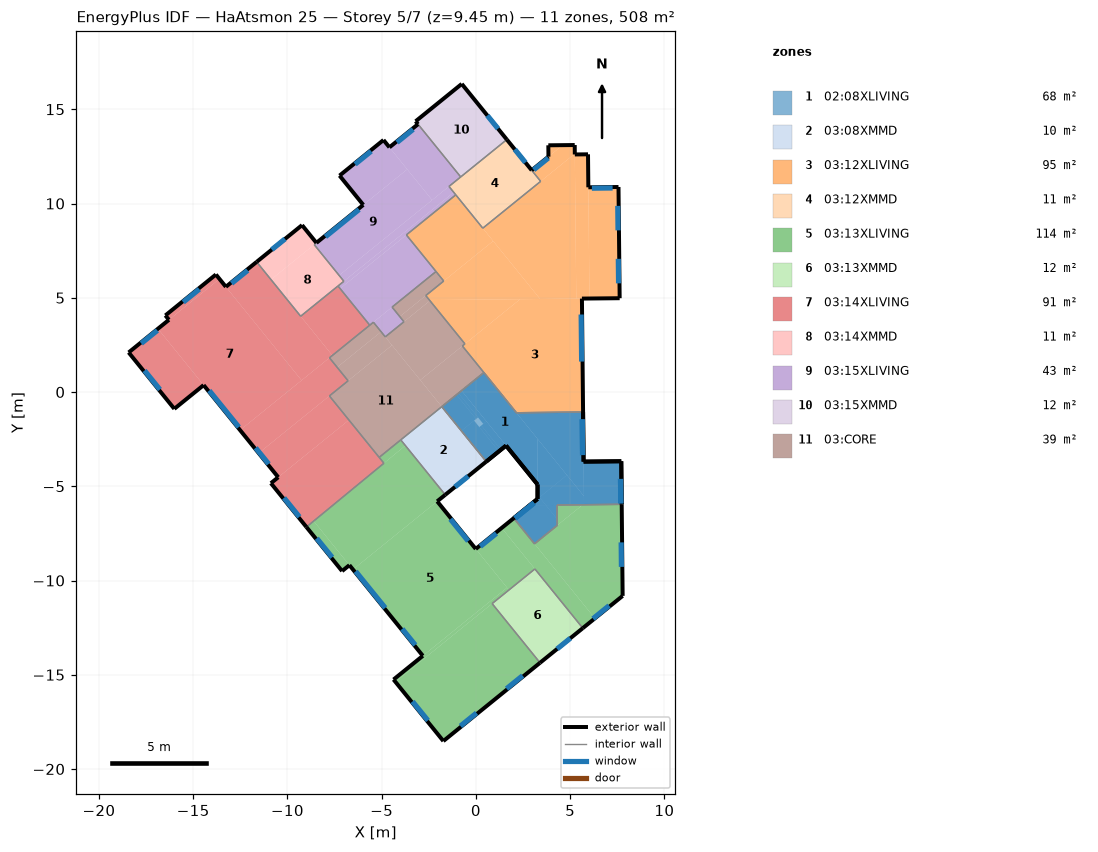
=== STOREY PLAN SPEC (per zone: floor XY polygon, exterior-wall plan segments, windows/doors) ===
zone 1: 02:08XLIVING  (67.7 m²)
  floor: (7.74, -5.96) (5.74, -5.98) (5.71, -3.69) (7.71, -3.67)
  floor: (5.73, -5.52) (2.15, -1.10) (5.69, -1.06)
  floor: (1.60, -2.84) (0.55, -3.69) (-1.81, -0.78) (-0.76, 0.07)
  floor: (3.27, -4.91) (-0.76, 0.07) (0.42, 1.03) (3.27, -2.49)
  floor: (4.83, -4.41) (3.27, -5.67) (3.27, -2.49)
  floor: (4.32, -7.08) (3.11, -8.05) (2.01, -6.69) (2.86, -6.01) (4.31, -5.99)
  floor: (5.74, -5.98) (2.86, -6.01) (4.83, -4.41) (5.73, -5.52)
  floor: (3.37, -5.59) (3.27, -5.67) (3.27, -5.46)
  floor: (4.32, -7.08) (3.11, -8.05) (2.01, -6.69) (3.37, -5.59) (4.31, -6.75)
  floor: (1.33, -3.06) (1.22, -3.15) (0.18, -1.86) (0.29, -1.77)
  floor: (1.22, -3.15) (0.55, -3.69) (-0.77, -2.06) (-0.10, -1.52)
  floor: (0.01, -1.43) (-0.77, -2.06) (-1.81, -0.78) (-1.03, -0.15)
  floor: (7.74, -5.96) (5.74, -5.98) (5.71, -3.69) (7.71, -3.67)
  floor: (5.73, -5.52) (2.15, -1.10) (5.69, -1.06)
  floor: (0.11, -1.35) (0.01, -1.43) (-1.03, -0.15) (-0.93, -0.06)
  floor: (0.56, -1.56) (0.39, -1.69) (-0.93, -0.06) (-0.76, 0.07)
  floor: (1.60, -2.84) (1.33, -3.06) (0.29, -1.77) (0.56, -1.56)
  floor: (3.27, -4.91) (-0.76, 0.07) (0.42, 1.03) (3.27, -2.49)
  floor: (4.31, -6.75) (3.71, -6.00) (4.31, -5.99)
  floor: (5.74, -5.98) (3.71, -6.00) (3.27, -5.46) (3.27, -2.49) (5.73, -5.52)
  exterior wall: (7.74, -5.96) – (7.71, -3.67)  [2.3 m] x2 surfaces
    window: (7.69, -5.91) – (7.67, -4.61)  [1.4 m²] x2
  exterior wall: (7.71, -3.67) – (5.71, -3.69)  [2.0 m] x2 surfaces
  exterior wall: (5.71, -3.69) – (5.69, -1.06)  [2.6 m] x2 surfaces
    window: (5.66, -3.35) – (5.64, -1.45)  [4.0 m²] x2
  exterior wall: (0.55, -3.69) – (1.60, -2.84)  [1.3 m] x2 surfaces
  exterior wall: (1.60, -2.84) – (3.27, -4.91)  [2.7 m] x2 surfaces
  exterior wall: (3.27, -4.91) – (3.27, -5.67)  [0.8 m] x2 surfaces
  exterior wall: (3.27, -5.67) – (2.01, -6.69)  [1.6 m] x2 surfaces
    window: (3.09, -5.88) – (2.08, -6.70)  [1.2 m²] x2
  interior walls: 16
zone 2: 03:08XMMD  (10.5 m²)
  floor: (0.55, -3.69) (-1.63, -5.45) (-3.99, -2.54) (-1.81, -0.78)
  exterior wall: (-1.63, -5.45) – (0.55, -3.69)  [2.8 m]
    window: (-1.11, -5.03) – (-0.41, -4.47)  [0.8 m²]
  interior walls: 3
zone 3: 03:12XLIVING  (95.0 m²)
  floor: (2.35, 4.92) (-0.58, 2.55) (-2.46, 4.88)
  floor: (5.69, -1.06) (2.15, -1.10) (-0.72, 2.44) (2.35, 4.92) (5.63, 4.96)
  floor: (7.63, 4.98) (6.03, 4.96) (5.97, 10.86) (7.57, 10.88)
  floor: (6.03, 4.96) (5.33, 4.95) (5.25, 12.60) (5.95, 12.61)
  floor: (4.60, 13.10) (3.85, 12.49) (3.84, 13.09)
  floor: (5.25, 12.64) (3.44, 11.18) (2.96, 11.77) (4.60, 13.10) (5.24, 13.10)
  floor: (5.33, 4.95) (3.41, 4.93) (0.37, 8.69) (5.25, 12.64)
  floor: (0.92, 8.01) (-1.71, 5.89) (-3.69, 8.34) (-1.07, 10.46)
  floor: (3.41, 4.93) (-2.46, 4.88) (-2.66, 5.12) (0.92, 8.01)
  exterior wall: (5.69, -1.06) – (5.63, 4.96)  [6.0 m]
    window: (5.61, 1.62) – (5.58, 4.11)  [5.2 m²]
  exterior wall: (5.63, 4.96) – (7.63, 4.98)  [2.0 m]
  exterior wall: (7.63, 4.98) – (7.57, 10.88)  [5.9 m]
    window: (7.57, 5.77) – (7.55, 7.07)  [1.4 m²]
    window: (7.54, 8.58) – (7.53, 9.88)  [1.4 m²]
  exterior wall: (7.57, 10.88) – (5.97, 10.86)  [1.6 m]
    window: (7.25, 10.82) – (6.15, 10.81)  [1.2 m²]
  exterior wall: (5.97, 10.86) – (5.95, 12.61)  [1.8 m]
  exterior wall: (5.95, 12.61) – (5.25, 12.60)  [0.7 m]
  exterior wall: (5.25, 12.60) – (5.24, 13.10)  [0.5 m]
  exterior wall: (5.24, 13.10) – (3.84, 13.09)  [1.4 m]
  exterior wall: (3.84, 13.09) – (3.85, 12.49)  [0.6 m]
  exterior wall: (3.85, 12.49) – (2.96, 11.77)  [1.1 m]
    window: (3.84, 12.41) – (3.07, 11.79)  [1.1 m²]
  interior walls: 12
zone 4: 03:12XMMD  (11.3 m²)
  floor: (3.44, 11.18) (0.37, 8.69) (-1.43, 10.91) (1.64, 13.39)
  exterior wall: (2.96, 11.77) – (1.64, 13.39)  [2.1 m]
    window: (2.63, 12.17) – (2.06, 12.87)  [0.8 m²]
  interior walls: 6
zone 5: 03:13XLIVING  (114.4 m²)
  floor: (3.40, -14.37) (-1.73, -18.52) (-4.27, -15.38) (0.86, -11.23)
  floor: (3.13, -9.39) (1.75, -10.50) (-0.01, -8.33) (1.37, -7.21)
  floor: (1.65, -10.38) (-2.82, -14.00) (-6.52, -9.42) (-2.05, -5.80)
  floor: (1.75, -10.50) (-4.27, -15.38) (-4.37, -15.25) (1.65, -10.38)
  floor: (-6.71, -9.19) (-7.10, -9.50) (-8.99, -7.16) (-8.61, -6.85)
  floor: (-3.74, -2.84) (-4.88, -3.78) (-5.13, -3.47) (-3.99, -2.54)
  floor: (-1.63, -5.45) (-6.52, -9.42) (-8.61, -6.85) (-3.74, -2.84)
  floor: (5.67, -5.98) (4.32, -7.08) (4.31, -5.99)
  floor: (7.79, -10.82) (6.31, -12.01) (3.11, -8.05) (5.67, -5.98) (7.74, -5.96)
  floor: (6.31, -12.01) (5.67, -12.53) (1.37, -7.21) (2.01, -6.69)
  exterior wall: (7.79, -10.82) – (7.74, -5.96)  [4.9 m]
    window: (7.72, -9.28) – (7.71, -7.98)  [1.4 m²]
  exterior wall: (2.01, -6.69) – (-0.01, -8.33)  [2.6 m]
    window: (1.09, -7.50) – (0.23, -8.19)  [1.0 m²]
  exterior wall: (-0.01, -8.33) – (-2.05, -5.80)  [3.3 m]
    window: (-0.41, -7.91) – (-1.35, -6.74)  [1.7 m²]
  exterior wall: (-2.05, -5.80) – (-1.63, -5.45)  [0.5 m]
  exterior wall: (-8.99, -7.16) – (-7.10, -9.50)  [3.0 m]
    window: (-8.44, -7.76) – (-7.63, -8.77)  [1.4 m²]
  exterior wall: (-7.10, -9.50) – (-6.71, -9.19)  [0.5 m]
  exterior wall: (-6.71, -9.19) – (-2.82, -14.00)  [6.2 m]
    window: (-3.91, -12.57) – (-3.22, -13.42)  [1.2 m²]
    window: (-6.38, -9.51) – (-4.81, -11.45)  [5.2 m²]
  exterior wall: (-2.82, -14.00) – (-4.37, -15.25)  [2.0 m]
  exterior wall: (-4.37, -15.25) – (-1.73, -18.52)  [4.2 m]
    window: (-3.36, -16.42) – (-2.55, -17.43)  [1.4 m²]
  exterior wall: (-1.73, -18.52) – (3.40, -14.37)  [6.6 m]
    window: (-0.82, -17.72) – (0.03, -17.03)  [1.2 m²]
    window: (1.63, -15.74) – (2.48, -15.05)  [1.2 m²]
  exterior wall: (5.67, -12.53) – (7.79, -10.82)  [2.7 m]
    window: (6.21, -12.03) – (7.07, -11.33)  [1.2 m²]
  interior walls: 11
zone 6: 03:13XMMD  (11.8 m²)
  floor: (5.67, -12.53) (3.40, -14.37) (0.86, -11.23) (3.13, -9.39)
  exterior wall: (3.40, -14.37) – (5.67, -12.53)  [2.9 m]
    window: (4.31, -13.63) – (5.01, -13.06)  [0.8 m²]
  interior walls: 3
zone 7: 03:14XLIVING  (91.4 m²)
  floor: (-6.74, -1.49) (-10.49, -4.52) (-11.52, -3.24) (-7.77, -0.21)
  floor: (-4.88, -3.78) (-8.99, -7.16) (-10.88, -4.84) (-6.74, -1.49)
  floor: (-6.78, 0.60) (-11.52, -3.24) (-12.51, -2.02) (-7.77, 1.81)
  floor: (-5.63, 3.55) (-7.61, 1.94) (-9.30, 4.02) (-7.32, 5.62)
  floor: (-7.61, 1.94) (-9.25, 0.62) (-13.27, 5.58) (-11.63, 6.90)
  floor: (-13.61, 6.00) (-16.29, 3.83) (-16.47, 4.06) (-13.79, 6.23)
  floor: (-14.45, 0.37) (-16.00, -0.89) (-18.42, 2.10) (-16.87, 3.36)
  floor: (-9.25, 0.62) (-12.51, -2.02) (-16.87, 3.36) (-13.61, 6.00)
  exterior wall: (-11.63, 6.90) – (-13.27, 5.58)  [2.1 m]
    window: (-12.11, 6.45) – (-12.96, 5.76)  [1.2 m²]
  exterior wall: (-13.27, 5.58) – (-13.79, 6.23)  [0.8 m]
  exterior wall: (-13.79, 6.23) – (-16.47, 4.06)  [3.4 m]
    window: (-14.67, 5.46) – (-15.53, 4.76)  [1.2 m²]
  exterior wall: (-16.47, 4.06) – (-16.29, 3.83)  [0.3 m]
  exterior wall: (-16.29, 3.83) – (-18.42, 2.10)  [2.7 m]
    window: (-16.90, 3.27) – (-17.75, 2.58)  [1.2 m²]
  exterior wall: (-18.42, 2.10) – (-16.00, -0.89)  [3.8 m]
    window: (-17.58, 1.14) – (-16.76, 0.13)  [1.4 m²]
  exterior wall: (-16.00, -0.89) – (-14.45, 0.37)  [2.0 m]
  exterior wall: (-14.45, 0.37) – (-10.49, -4.52)  [6.3 m]
    window: (-11.69, -2.96) – (-10.99, -3.82)  [1.2 m²]
    window: (-14.15, 0.08) – (-12.58, -1.86)  [5.2 m²]
  exterior wall: (-10.49, -4.52) – (-10.88, -4.84)  [0.5 m]
  exterior wall: (-10.88, -4.84) – (-8.99, -7.16)  [3.0 m]
    window: (-10.18, -5.61) – (-9.36, -6.62)  [1.4 m²]
  interior walls: 9
zone 8: 03:14XMMD  (11.1 m²)
  floor: (-7.01, 5.88) (-9.30, 4.02) (-10.87, 5.96) (-8.58, 7.82)
  floor: (-8.46, 7.91) (-10.87, 5.96) (-11.63, 6.90) (-9.22, 8.85)
  exterior wall: (-8.46, 7.91) – (-9.22, 8.85)  [1.2 m]
  exterior wall: (-9.22, 8.85) – (-11.63, 6.90)  [3.1 m]
    window: (-10.13, 8.12) – (-10.83, 7.56)  [0.8 m²]
  interior walls: 5
zone 9: 03:15XLIVING  (43.3 m²)
  floor: (-3.82, 3.73) (-4.81, 2.93) (-5.44, 3.70) (-4.45, 4.51)
  floor: (-2.12, 6.39) (-5.63, 3.55) (-7.21, 5.49) (-3.69, 8.34)
  floor: (-1.18, 10.60) (-7.01, 5.88) (-7.26, 6.19) (-1.43, 10.91)
  floor: (-1.07, 10.46) (-7.21, 5.49) (-7.32, 5.62) (-1.18, 10.60)
  floor: (-0.81, 11.41) (-2.32, 10.18) (-4.59, 12.98) (-3.07, 14.21)
  floor: (-3.64, 11.82) (-5.98, 9.93) (-7.23, 11.48) (-4.90, 13.37)
  floor: (-2.32, 10.18) (-7.26, 6.19) (-8.58, 7.82) (-3.64, 11.82)
  exterior wall: (-3.07, 14.21) – (-4.59, 12.98)  [2.0 m]
    window: (-3.33, 13.93) – (-4.19, 13.24)  [1.2 m²]
  exterior wall: (-4.59, 12.98) – (-4.90, 13.37)  [0.5 m]
  exterior wall: (-4.90, 13.37) – (-7.23, 11.48)  [3.0 m]
    window: (-5.56, 12.78) – (-6.41, 12.08)  [1.2 m²]
  exterior wall: (-7.23, 11.48) – (-5.98, 9.93)  [2.0 m]
  exterior wall: (-5.98, 9.93) – (-8.46, 7.91)  [3.2 m]
    window: (-6.20, 9.68) – (-7.98, 8.24)  [4.8 m²]
  interior walls: 14
zone 10: 03:15XMMD  (12.0 m²)
  floor: (1.64, 13.39) (-0.81, 11.41) (-3.20, 14.36) (-0.75, 16.35)
  exterior wall: (1.64, 13.39) – (-0.75, 16.35)  [3.8 m]
    window: (1.17, 13.97) – (0.61, 14.67)  [0.8 m²]
  exterior wall: (-0.75, 16.35) – (-3.20, 14.36)  [3.2 m]
  exterior wall: (-3.20, 14.36) – (-3.07, 14.21)  [0.2 m]
  interior walls: 2
zone 11: 03:CORE  (39.4 m²)
  floor: (-2.44, 4.85) (-3.82, 3.73) (-4.04, 4.00) (-2.66, 5.12)
  floor: (0.42, 1.03) (-1.81, -0.78) (-2.95, 0.63) (-0.72, 2.44)
  floor: (-0.58, 2.55) (-2.95, 0.63) (-4.81, 2.93) (-2.44, 4.85)
  floor: (-4.45, 2.48) (-6.78, 0.60) (-7.36, 1.31) (-5.03, 3.20)
  floor: (-1.81, -0.78) (-5.13, -3.47) (-7.77, -0.21) (-4.45, 2.48)
  floor: (-1.71, 5.89) (-4.04, 4.00) (-4.45, 4.51) (-2.12, 6.39)
  floor: (-5.03, 3.20) (-7.36, 1.31) (-7.77, 1.81) (-5.44, 3.70)
  interior walls: 17

=== DERIVED (storey summary) ===
Building: HaAtsmon 25
Storey: 5 of 7  (floor level z = 9.45 m)
Storey gross floor area: 507.9 m²
Zones on this storey: 11
  - 02:08XLIVING: floor 67.7 m²; exterior wall 13.3 m (83.9 m²); 6 window(s) 13.1 m²; WWR 15.6%
  - 03:08XMMD: floor 10.5 m²; exterior wall 2.8 m (8.8 m²); 1 window(s) 0.8 m²; WWR 9.2%
  - 03:12XLIVING: floor 95.0 m²; exterior wall 21.6 m (68.1 m²); 5 window(s) 10.4 m²; WWR 15.3%
  - 03:12XMMD: floor 11.3 m²; exterior wall 2.1 m (6.6 m²); 1 window(s) 0.8 m²; WWR 12.3%
  - 03:13XLIVING: floor 114.4 m²; exterior wall 36.5 m (114.9 m²); 10 window(s) 17.0 m²; WWR 14.8%
  - 03:13XMMD: floor 11.8 m²; exterior wall 2.9 m (9.2 m²); 1 window(s) 0.8 m²; WWR 8.8%
  - 03:14XLIVING: floor 91.4 m²; exterior wall 25.1 m (79.0 m²); 7 window(s) 12.9 m²; WWR 16.4%
  - 03:14XMMD: floor 11.1 m²; exterior wall 4.3 m (13.6 m²); 1 window(s) 0.8 m²; WWR 6.0%
  - 03:15XLIVING: floor 43.3 m²; exterior wall 10.7 m (33.5 m²); 3 window(s) 7.2 m²; WWR 21.6%
  - 03:15XMMD: floor 12.0 m²; exterior wall 7.2 m (22.5 m²); 1 window(s) 0.8 m²; WWR 3.6%
  - 03:CORE: floor 39.4 m²
Zone adjacency (shared interzone walls):
  - 02:08XLIVING ↔ 03:08XMMD
  - 02:08XLIVING ↔ 03:12XLIVING
  - 02:08XLIVING ↔ 03:13XLIVING
  - 02:08XLIVING ↔ 03:CORE
  - 03:08XMMD ↔ 03:13XLIVING
  - 03:08XMMD ↔ 03:CORE
  - 03:12XLIVING ↔ 03:12XMMD
  - 03:12XLIVING ↔ 03:15XLIVING
  - 03:12XLIVING ↔ 03:CORE
  - 03:12XMMD ↔ 03:15XLIVING
  - 03:12XMMD ↔ 03:15XMMD
  - 03:13XLIVING ↔ 03:13XMMD
  - 03:13XLIVING ↔ 03:14XLIVING
  - 03:13XLIVING ↔ 03:CORE
  - 03:14XLIVING ↔ 03:14XMMD
  - 03:14XLIVING ↔ 03:15XLIVING
  - 03:14XLIVING ↔ 03:CORE
  - 03:14XMMD ↔ 03:15XLIVING
  - 03:15XLIVING ↔ 03:15XMMD
  - 03:15XLIVING ↔ 03:CORE